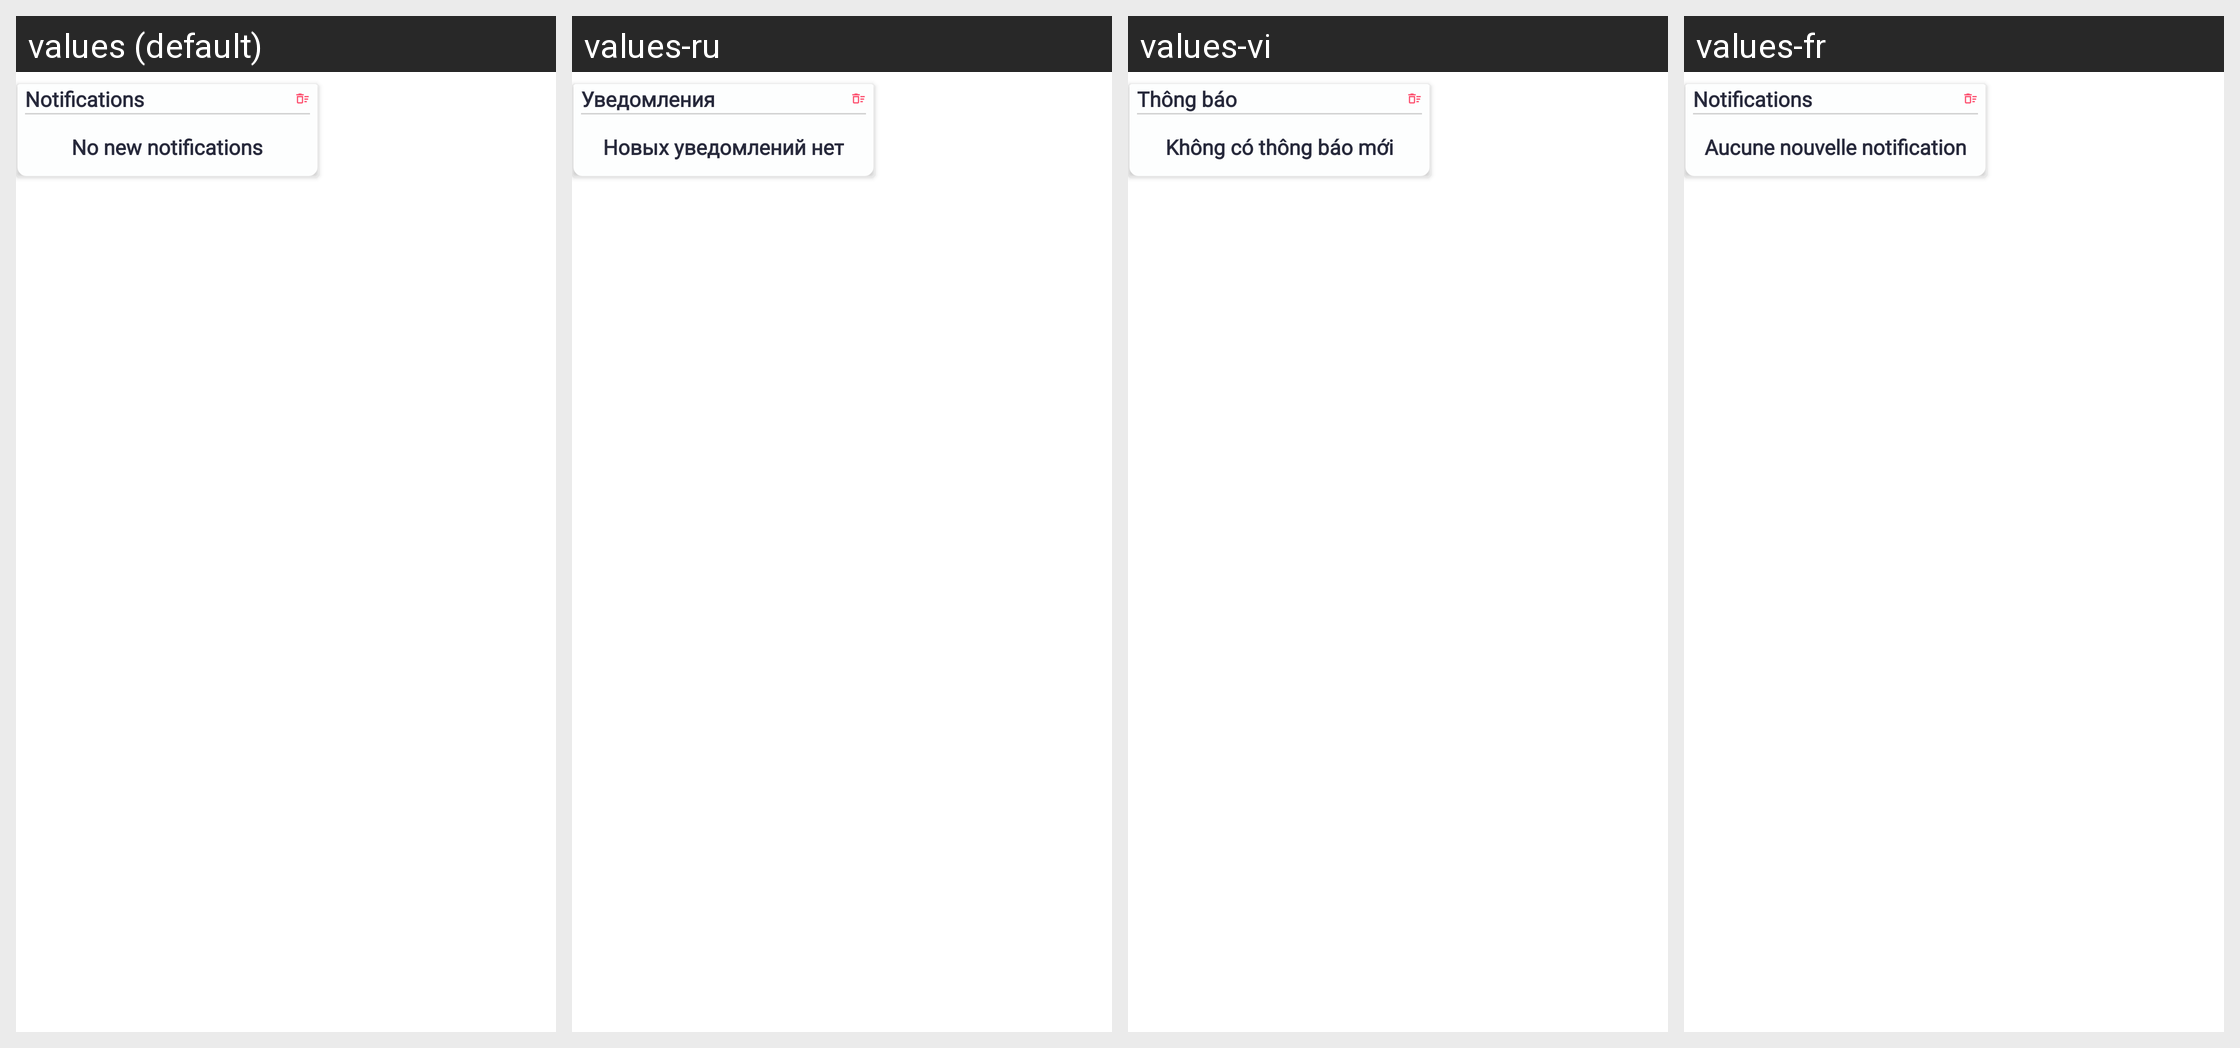

For this localized Android screen grid, give each drawn string resource with its value in every locale shown.
Android screen res/layout/notification_popup_view.xml rendered under 4 locales, left to right: values (default), values-ru, values-vi, values-fr. Device: Nexus 5 (rendered at 1080×1920; each locale shown at half size, 540×960, under a caption strip naming it); theme Theme.SANCLM.
Other locales in the repository, not shown: values-ar, values-es, values-my, values-pt, values-th, values-zh.
Strings drawn on this screen, with the default value and each locale's value (text and hints the layout hard-codes, and strings that could not be matched under every locale, appear in the picture but are not listed):

notifications
  values: Notifications
  values-ru: Уведомления
  values-vi: Thông báo
  values-fr: Notifications

no_new_notifications
  values: No new notifications
  values-ru: Новых уведомлений нет
  values-vi: Không có thông báo mới
  values-fr: Aucune nouvelle notification
